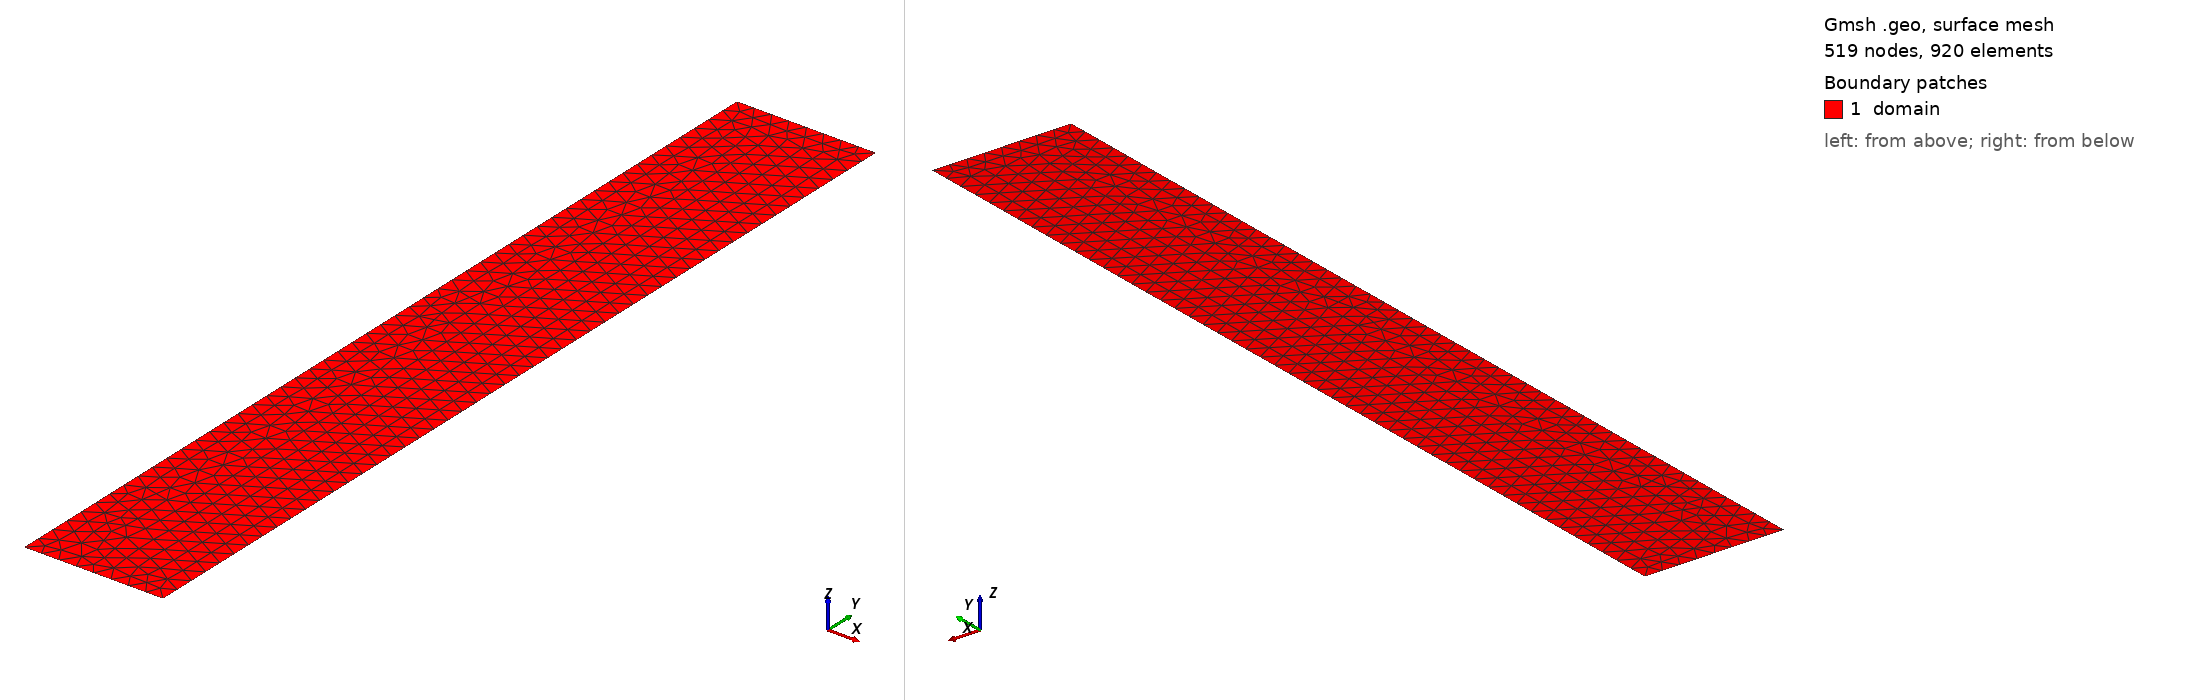

Gmsh geometry script, surface-meshed: 519 nodes, 920 surface elements. Boundary patches (legend numbers): 1 domain. Left view from above one corner, right view from below the opposite corner. Legend entries are the model's physical surfaces. The drawing asked Gmsh for element sizes between 1% and 20% of the model's largest extent; the script's own settings can give other sizes.

=== rectangle.geo (drawn) ===
SetFactory("OpenCASCADE");

// Characteristic length
lc = 0.02;

// Rectangle vertices (intersection.geo with the right arm removed)
Point(1) = {-0.075, -0.5, 0, lc};
Point(2) = { 0.075, -0.5, 0, lc};
Point(3) = { 0.075,  0.5, 0, lc};
Point(4) = {-0.075,  0.5, 0, lc};

// Boundary lines
Line(1) = {1,2};   // bottom contact
Line(2) = {2,3};   // right wall
Line(3) = {3,4};   // top contact
Line(4) = {4,1};   // left wall

Curve Loop(1) = {1,2,3,4};
Plane Surface(1) = {1};

// Physical groups
Physical Surface("domain") = {1};
Physical Curve("contact_bottom") = {1};
Physical Curve("contact_top")    = {3};
Physical Curve("walls")          = {2,4};
